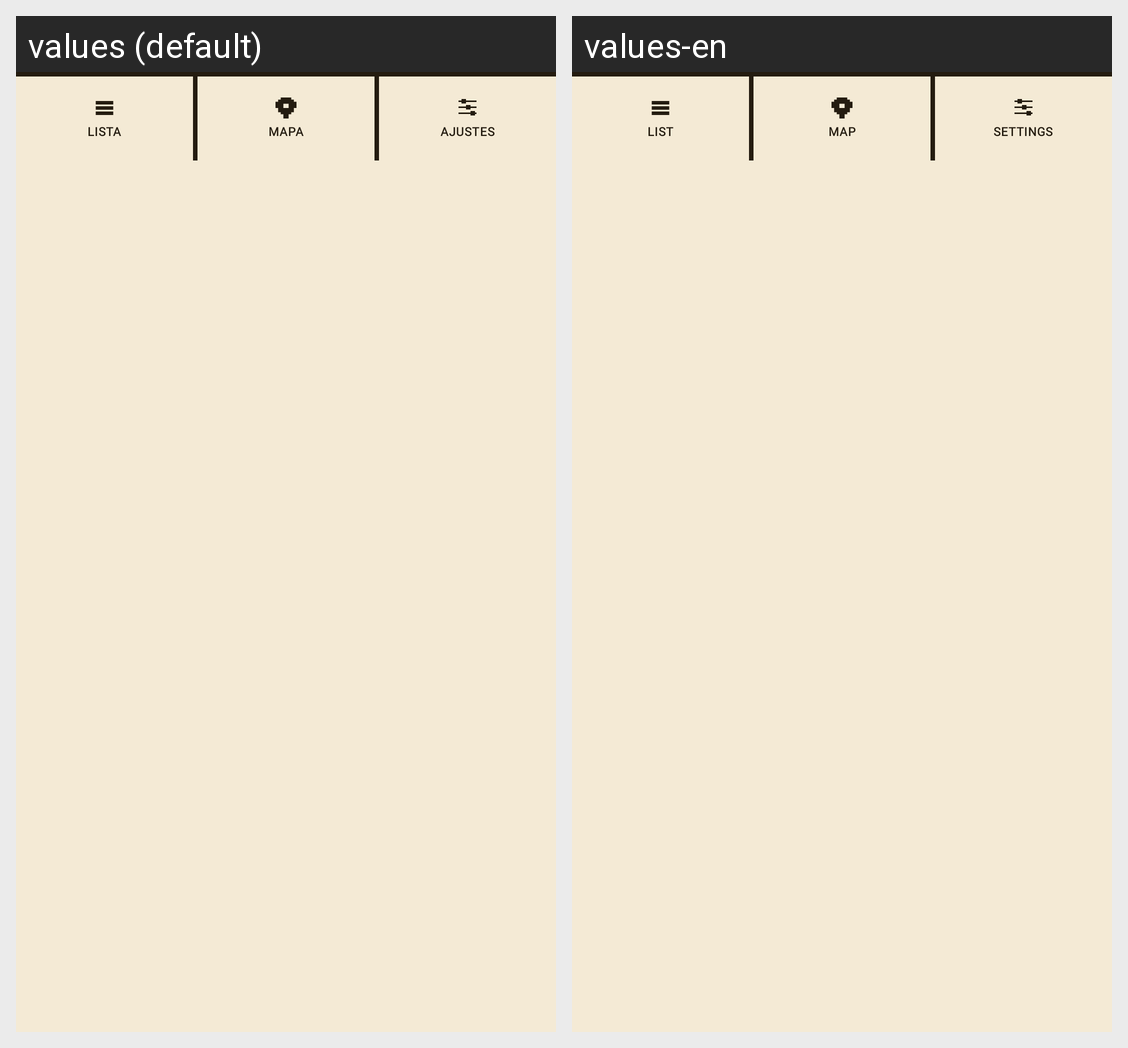

Locale-by-locale string values for the Android screen shown in this grid:
Android screen res/layout/barra_tabs.xml rendered under 2 locales, left to right: values (default), values-en. Device: Nexus 5 (rendered at 1080×1920; each locale shown at half size, 540×960, under a caption strip naming it); theme Theme.MisLugares.
Strings drawn on this screen, with the default value and each locale's value (text and hints the layout hard-codes, and strings that could not be matched under every locale, appear in the picture but are not listed):

tab_lista
  values: LISTA
  values-en: LIST

tab_mapa
  values: MAPA
  values-en: MAP

tab_ajustes
  values: AJUSTES
  values-en: SETTINGS
